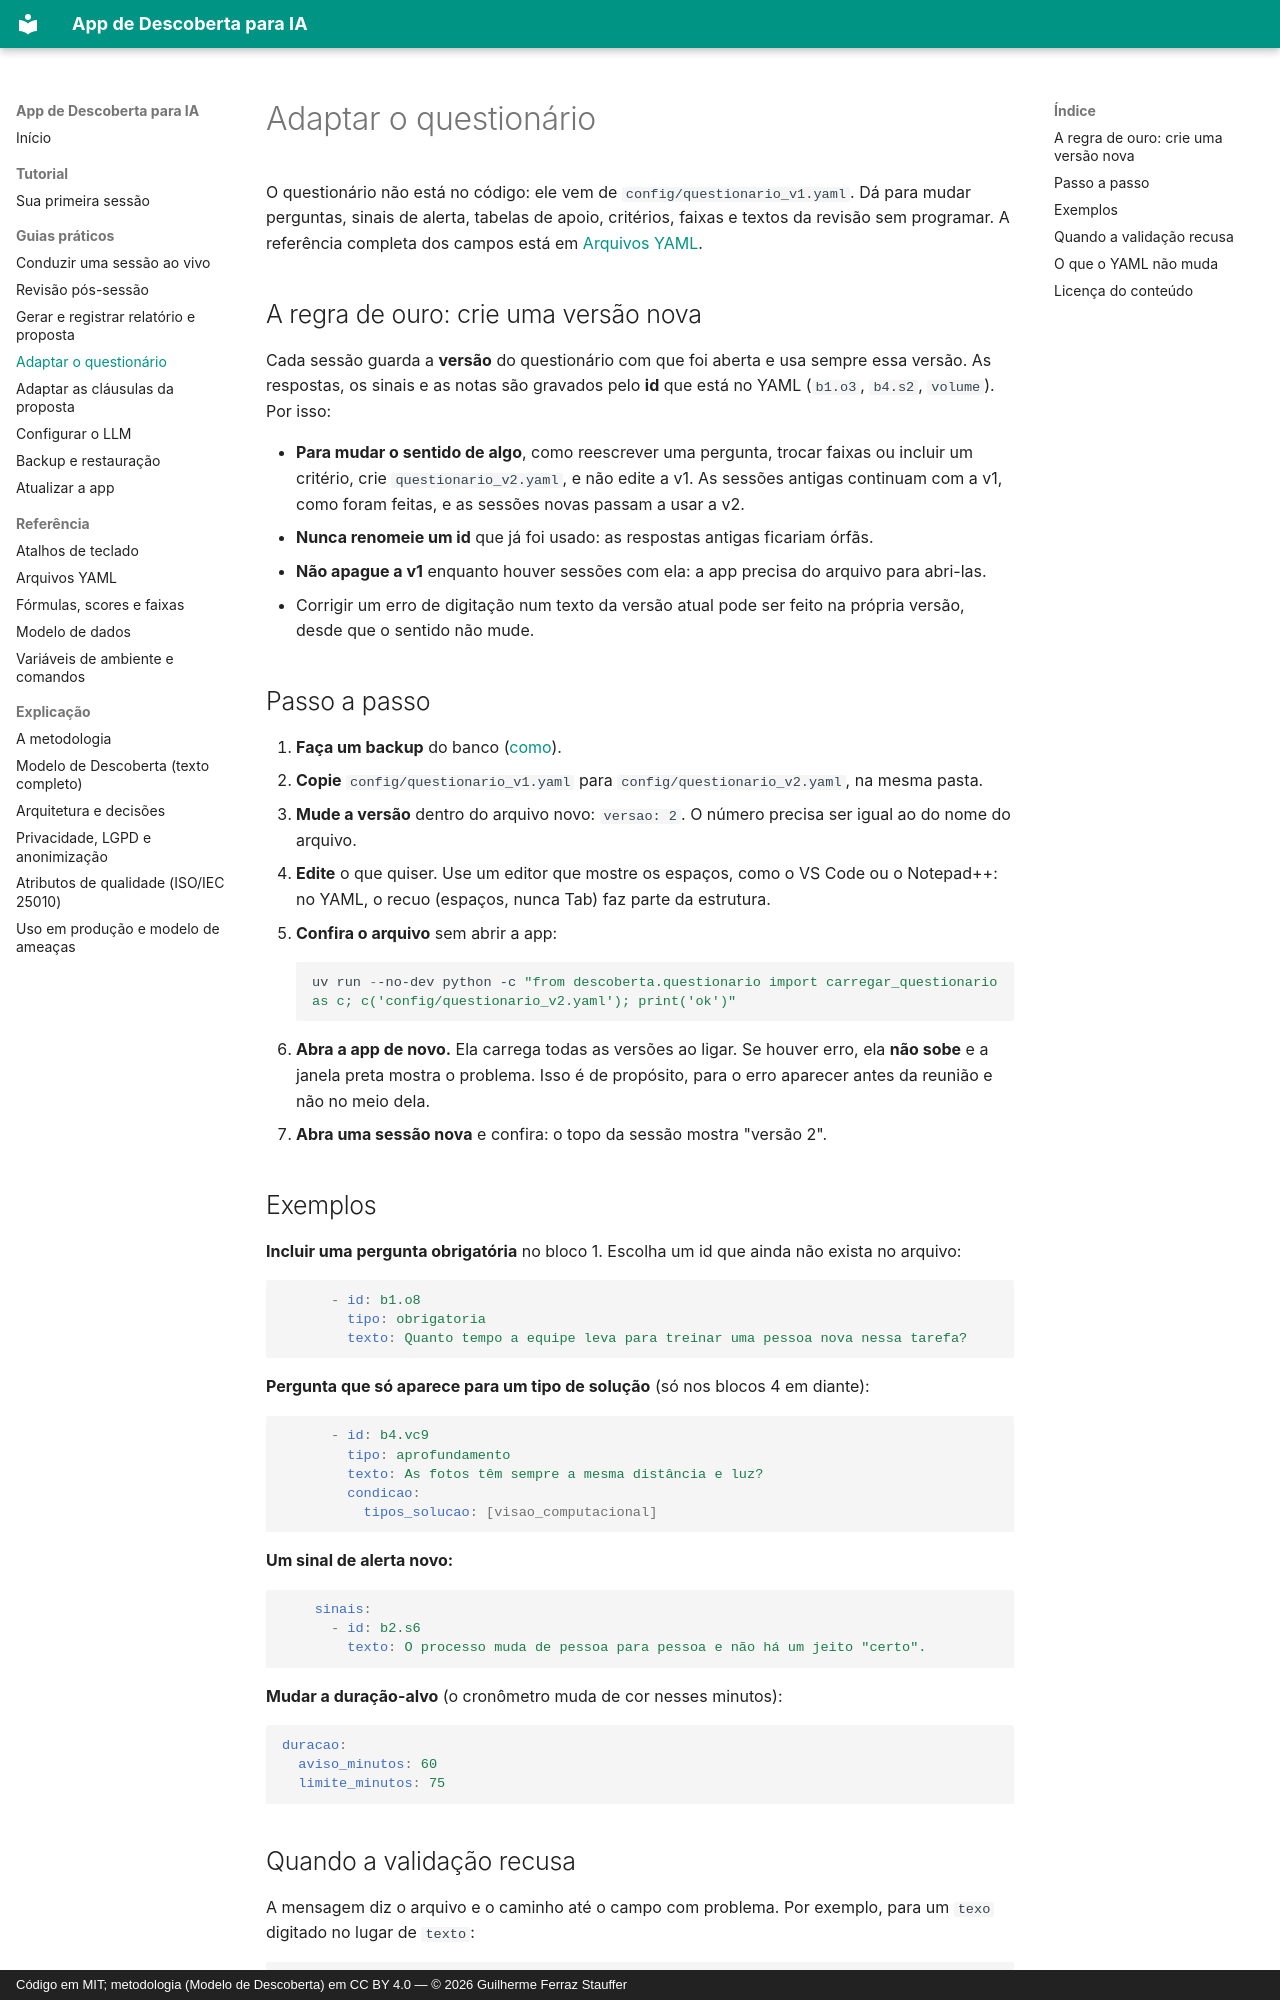

repository: Guile1984/app-descoberta · page: guias/adaptar-questionario/index.html · generator: mkdocs · copyright: Código em MIT; metodologia (Modelo de Descoberta) em CC BY 4.0 — © 2026 Guilherme Ferraz Stauffer

# Adaptar o questionário

O questionário não está no código: ele vem de `config/questionario_v1.yaml`. Dá para mudar
perguntas, sinais de alerta, tabelas de apoio, critérios, faixas e textos da revisão sem
programar. A referência completa dos campos está em
[Arquivos YAML](../referencia/yaml.md#questionario).

## A regra de ouro: crie uma versão nova

Cada sessão guarda a **versão** do questionário com que foi aberta e usa sempre essa
versão. As respostas, os sinais e as notas são gravados pelo **id** que está no YAML
(`b1.o3`, `b4.s2`, `volume`). Por isso:

- **Para mudar o sentido de algo**, como reescrever uma pergunta, trocar faixas ou incluir
  um critério, crie `questionario_v2.yaml`, e não edite a v1. As sessões antigas continuam
  com a v1, como foram feitas, e as sessões novas passam a usar a v2.
- **Nunca renomeie um id** que já foi usado: as respostas antigas ficariam órfãs.
- **Não apague a v1** enquanto houver sessões com ela: a app precisa do arquivo para
  abri-las.
- Corrigir um erro de digitação num texto da versão atual pode ser feito na própria
  versão, desde que o sentido não mude.

## Passo a passo

1. **Faça um backup** do banco ([como](backup-e-restauracao.md)).
2. **Copie** `config/questionario_v1.yaml` para `config/questionario_v2.yaml`, na mesma
   pasta.
3. **Mude a versão** dentro do arquivo novo: `versao: 2`. O número precisa ser igual ao do
   nome do arquivo.
4. **Edite** o que quiser. Use um editor que mostre os espaços, como o VS Code ou o
   Notepad++: no YAML, o recuo (espaços, nunca Tab) faz parte da estrutura.
5. **Confira o arquivo** sem abrir a app:

    ```powershell
    uv run --no-dev python -c "from descoberta.questionario import carregar_questionario as c; c('config/questionario_v2.yaml'); print('ok')"
    ```

6. **Abra a app de novo.** Ela carrega todas as versões ao ligar. Se houver erro, ela
   **não sobe** e a janela preta mostra o problema. Isso é de propósito, para o erro aparecer
   antes da reunião e não no meio dela.
7. **Abra uma sessão nova** e confira: o topo da sessão mostra "versão 2".

## Exemplos

**Incluir uma pergunta obrigatória** no bloco 1. Escolha um id que ainda não exista no
arquivo:

```yaml
      - id: b1.o8
        tipo: obrigatoria
        texto: Quanto tempo a equipe leva para treinar uma pessoa nova nessa tarefa?
```

**Pergunta que só aparece para um tipo de solução** (só nos blocos 4 em diante):

```yaml
      - id: b4.vc9
        tipo: aprofundamento
        texto: As fotos têm sempre a mesma distância e luz?
        condicao:
          tipos_solucao: [visao_computacional]
```

**Um sinal de alerta novo:**

```yaml
    sinais:
      - id: b2.s6
        texto: O processo muda de pessoa para pessoa e não há um jeito "certo".
```

**Mudar a duração-alvo** (o cronômetro muda de cor nesses minutos):

```yaml
duracao:
  aviso_minutos: 60
  limite_minutos: 75
```
